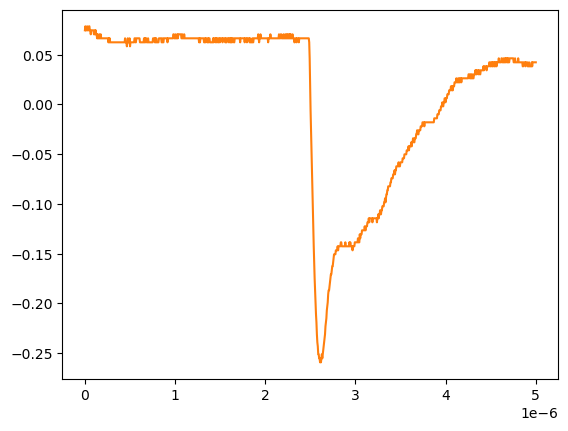

The table this chart was drawn from, first rows:
# KEYSIGHT TECHNOLOGIES, MSO-X 3024T, MY58262555, 07.30.2019051434
# time, 1
# 2024-09-13 12:53:50.666589
0.000000000000000000e+00, 7.440950000000000342e-02
5.005005005005005112e-09, 7.842960000000000209e-02
1.001001001001001022e-08, 7.440950000000000342e-02
1.501501501501501616e-08, 7.440950000000000342e-02
2.002002002002002045e-08, 7.440950000000000342e-02
2.502502502502502473e-08, 7.842960000000000209e-02
3.003003003003003233e-08, 7.440950000000000342e-02
3.503503503503503330e-08, 7.440950000000000342e-02
4.004004004004004090e-08, 7.440950000000000342e-02
4.504504504504504849e-08, 7.842960000000000209e-02
5.005005005005004947e-08, 7.842960000000000209e-02
5.505505505505505706e-08, 7.440950000000000342e-02
6.006006006006006466e-08, 7.440950000000000342e-02
6.506506506506506563e-08, 7.038940000000000474e-02
7.007007007007006661e-08, 7.440950000000000342e-02
7.507507507507508082e-08, 7.440950000000000342e-02
8.008008008008008180e-08, 7.440950000000000342e-02
8.508508508508508277e-08, 7.440950000000000342e-02
9.009009009009009698e-08, 7.440950000000000342e-02
9.509509509509509796e-08, 7.440950000000000342e-02
1.001001001001000989e-07, 7.038940000000000474e-02
1.051051051051051131e-07, 7.038940000000000474e-02
1.101101101101101141e-07, 7.440950000000000342e-02
1.151151151151151151e-07, 7.038940000000000474e-02
1.201201201201201293e-07, 7.440950000000000342e-02
1.251251251251251171e-07, 7.038940000000000474e-02
1.301301301301301313e-07, 7.038940000000000474e-02
1.351351351351351455e-07, 6.636930000000000607e-02
1.401401401401401332e-07, 7.038940000000000474e-02
1.451451451451451474e-07, 6.636930000000000607e-02
1.501501501501501616e-07, 6.636930000000000607e-02
1.551551551551551494e-07, 6.636930000000000607e-02
1.601601601601601636e-07, 7.038940000000000474e-02
1.651651651651651778e-07, 6.636930000000000607e-02
1.701701701701701655e-07, 6.636930000000000607e-02
1.751751751751751798e-07, 7.038940000000000474e-02
1.801801801801801940e-07, 6.636930000000000607e-02
1.851851851851851817e-07, 6.636930000000000607e-02
1.901901901901901959e-07, 6.636930000000000607e-02
1.951951951951952101e-07, 6.636930000000000607e-02
2.002002002002001979e-07, 6.636930000000000607e-02
2.052052052052052121e-07, 6.636930000000000607e-02
2.102102102102102263e-07, 6.636930000000000607e-02
2.152152152152152140e-07, 6.636930000000000607e-02
2.202202202202202282e-07, 6.636930000000000607e-02
2.252252252252252425e-07, 6.636930000000000607e-02
2.302302302302302302e-07, 6.636930000000000607e-02
2.352352352352352444e-07, 6.636930000000000607e-02
2.402402402402402586e-07, 6.636930000000000607e-02
2.452452452452452728e-07, 6.636930000000000607e-02
2.502502502502502341e-07, 6.636930000000000607e-02
2.552552552552552483e-07, 6.636930000000000607e-02
2.602602602602602625e-07, 6.234920000000000045e-02
2.652652652652652767e-07, 6.636930000000000607e-02
2.702702702702702909e-07, 6.234920000000000045e-02
2.752752752752753052e-07, 6.636930000000000607e-02
2.802802802802802664e-07, 6.234920000000000045e-02
2.852852852852852806e-07, 6.234920000000000045e-02
... 942 more rows
